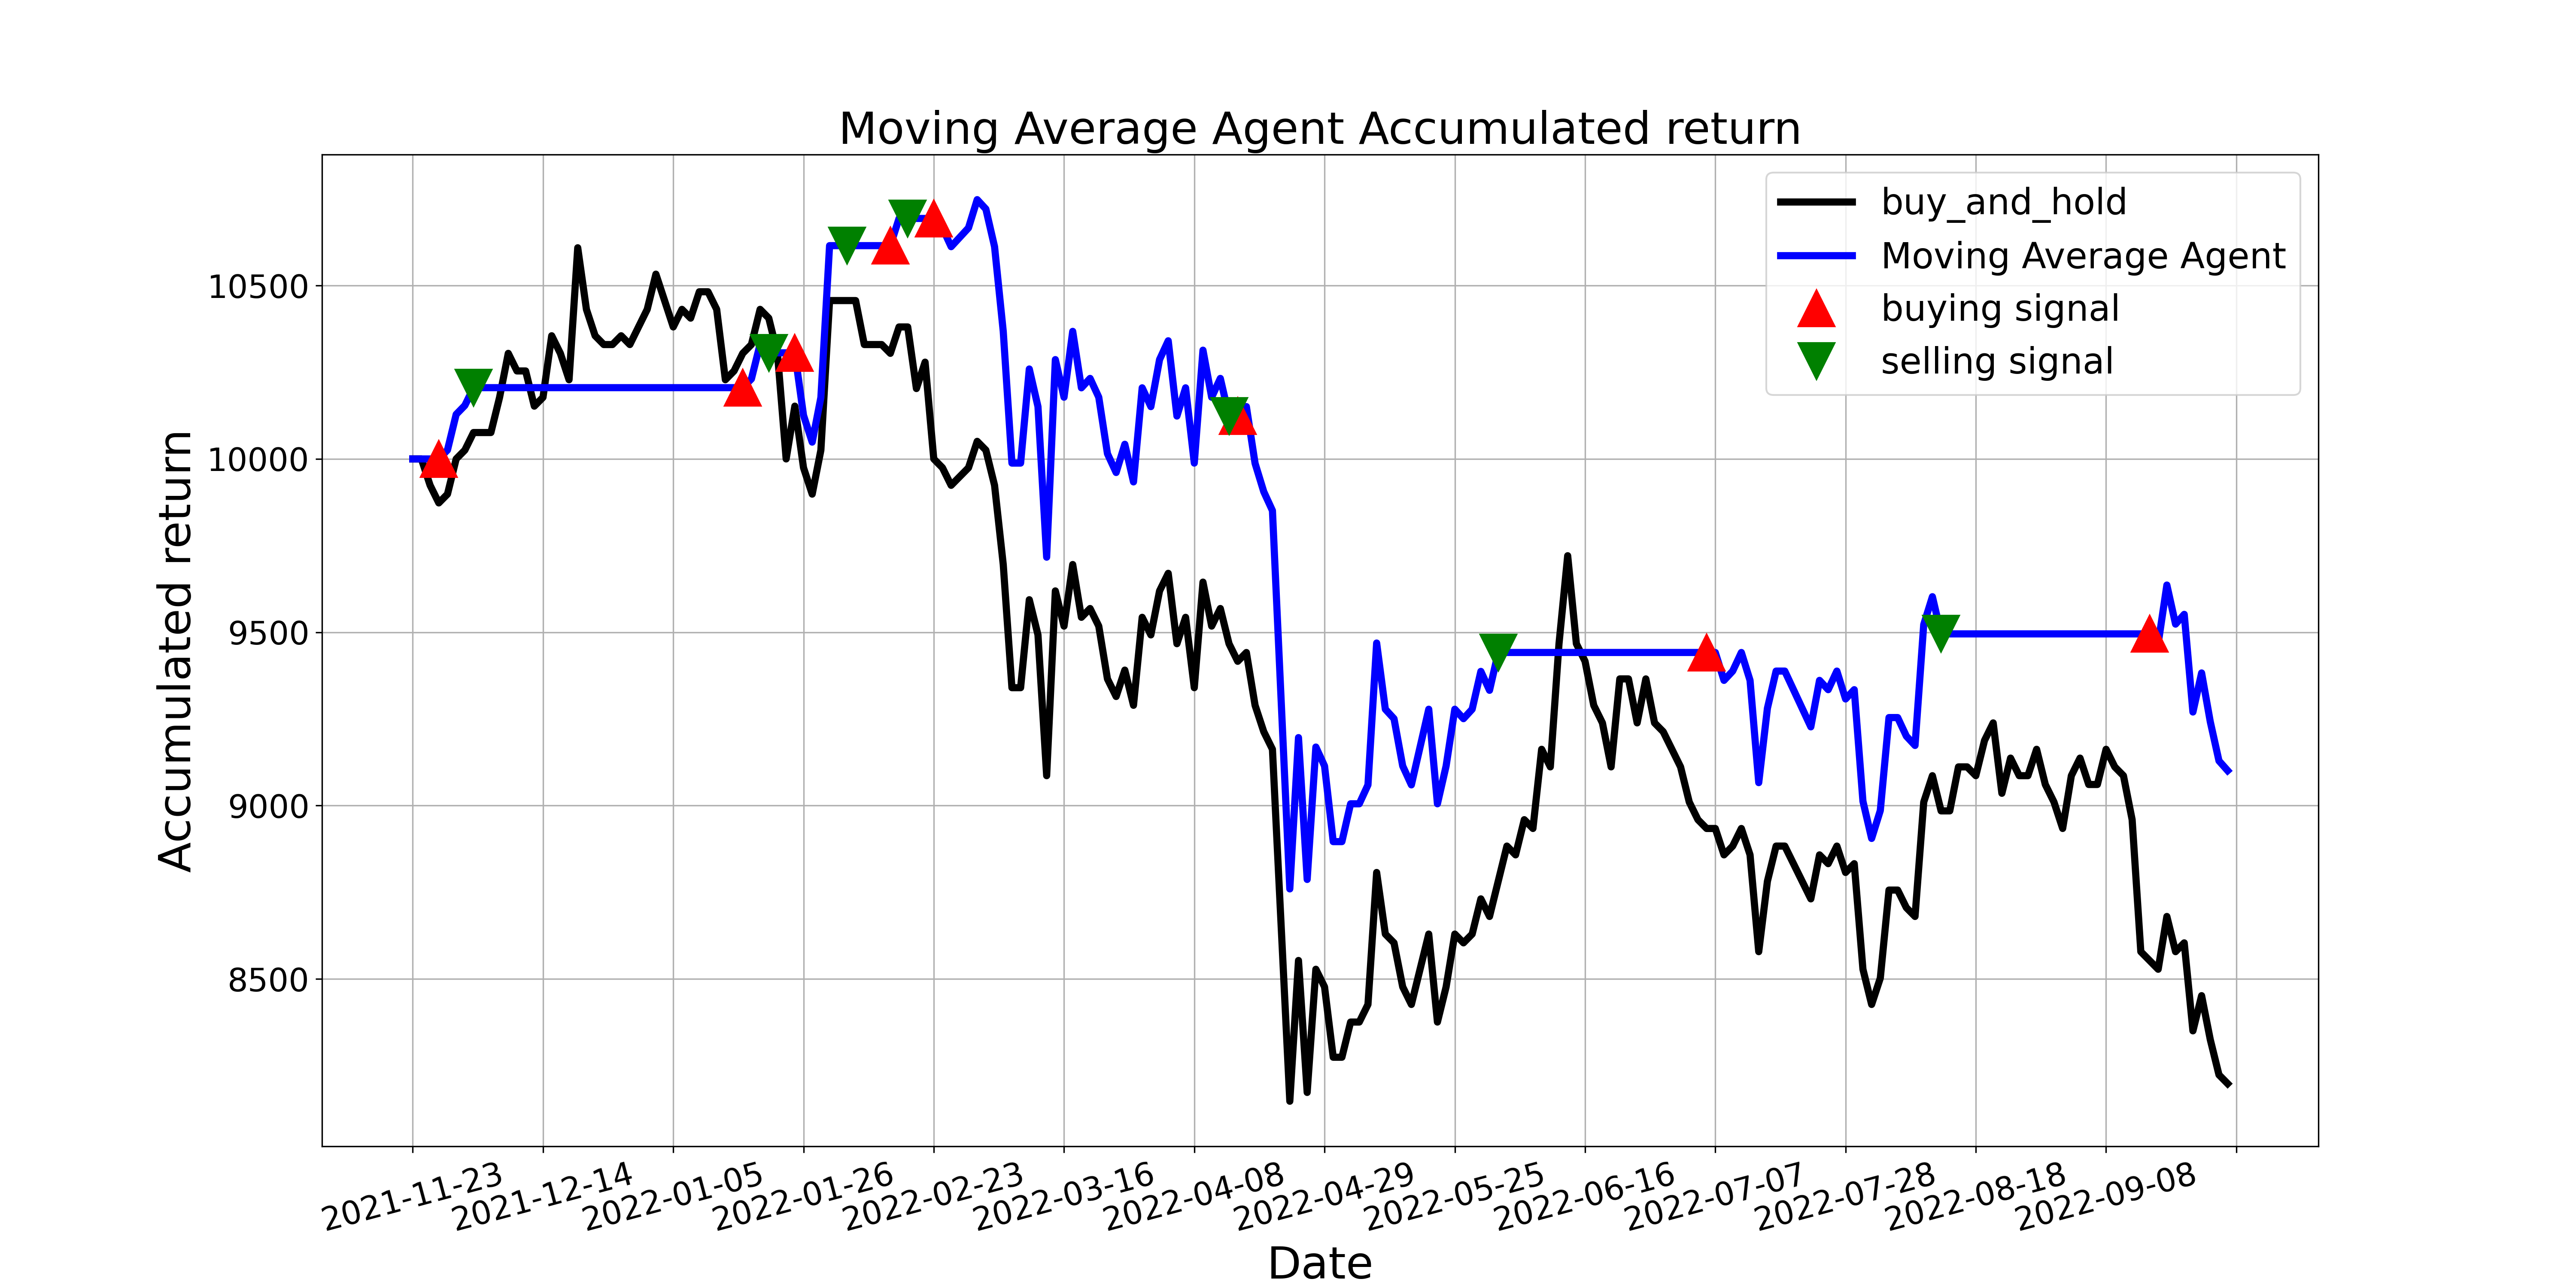

The table this chart was drawn from, first rows:
, tradeDate, B&H, action, operation, return
0, 2021-11-23, 10000, , 0, 10000
1, 2021-11-24, 10000, 0.0, 0, 10000
2, 2021-11-25, 9924, 0.0, 0, 10000
3, 2021-11-26, 9873, 1.0, 1, 10000
4, 2021-11-29, 9898, 0.0, 0, 10026
5, 2021-11-30, 10000, 0.0, 0, 10128
6, 2021-12-01, 10025, 0.0, 0, 10154
7, 2021-12-02, 10076, 2.0, 2, 10206
8, 2021-12-03, 10076, 0.0, 0, 10206
9, 2021-12-06, 10076, 0.0, 0, 10206
10, 2021-12-07, 10178, 0.0, 0, 10206
11, 2021-12-08, 10305, 0.0, 0, 10206
12, 2021-12-09, 10254, 0.0, 0, 10206
13, 2021-12-10, 10254, 0.0, 0, 10206
14, 2021-12-13, 10152, 0.0, 0, 10206
15, 2021-12-14, 10178, 0.0, 0, 10206
16, 2021-12-15, 10355, 0.0, 0, 10206
17, 2021-12-16, 10305, 0.0, 0, 10206
18, 2021-12-17, 10228, 0.0, 0, 10206
19, 2021-12-20, 10609, 0.0, 0, 10206
20, 2021-12-21, 10431, 0.0, 0, 10206
21, 2021-12-22, 10355, 0.0, 0, 10206
22, 2021-12-23, 10330, 0.0, 0, 10206
23, 2021-12-24, 10330, 0.0, 0, 10206
24, 2021-12-27, 10355, 0.0, 0, 10206
25, 2021-12-28, 10330, 0.0, 0, 10206
26, 2021-12-29, 10381, 0.0, 0, 10206
27, 2021-12-30, 10431, 0.0, 0, 10206
28, 2021-12-31, 10533, 0.0, 0, 10206
29, 2022-01-04, 10457, 0.0, 0, 10206
30, 2022-01-05, 10381, 0.0, 0, 10206
31, 2022-01-06, 10431, 0.0, 0, 10206
32, 2022-01-07, 10406, 0.0, 0, 10206
33, 2022-01-10, 10482, 0.0, 0, 10206
34, 2022-01-11, 10482, 0.0, 0, 10206
35, 2022-01-12, 10431, 0.0, 0, 10206
36, 2022-01-13, 10228, 0.0, 0, 10206
37, 2022-01-14, 10254, 0.0, 0, 10206
38, 2022-01-17, 10305, 1.0, 1, 10206
39, 2022-01-18, 10330, 0.0, 0, 10231
40, 2022-01-19, 10431, 0.0, 0, 10331
41, 2022-01-20, 10406, 2.0, 2, 10306
42, 2022-01-21, 10305, 0.0, 0, 10306
43, 2022-01-24, 10000, 0.0, 0, 10306
44, 2022-01-25, 10152, 1.0, 1, 10306
45, 2022-01-26, 9975, 0.0, 0, 10126
46, 2022-01-27, 9898, 0.0, 0, 10049
47, 2022-01-28, 10025, 0.0, 0, 10177
48, 2022-02-07, 10457, 0.0, 0, 10615
49, 2022-02-08, 10457, 0.0, 0, 10615
50, 2022-02-09, 10457, 2.0, 2, 10615
51, 2022-02-10, 10457, 0.0, 0, 10615
52, 2022-02-11, 10330, 0.0, 0, 10615
53, 2022-02-14, 10330, 0.0, 0, 10615
54, 2022-02-15, 10330, 0.0, 0, 10615
55, 2022-02-16, 10305, 1.0, 1, 10615
56, 2022-02-17, 10381, 0.0, 0, 10694
57, 2022-02-18, 10381, 2.0, 2, 10694
58, 2022-02-21, 10203, 0.0, 0, 10694
59, 2022-02-22, 10279, 0.0, 0, 10694
... 150 more rows
